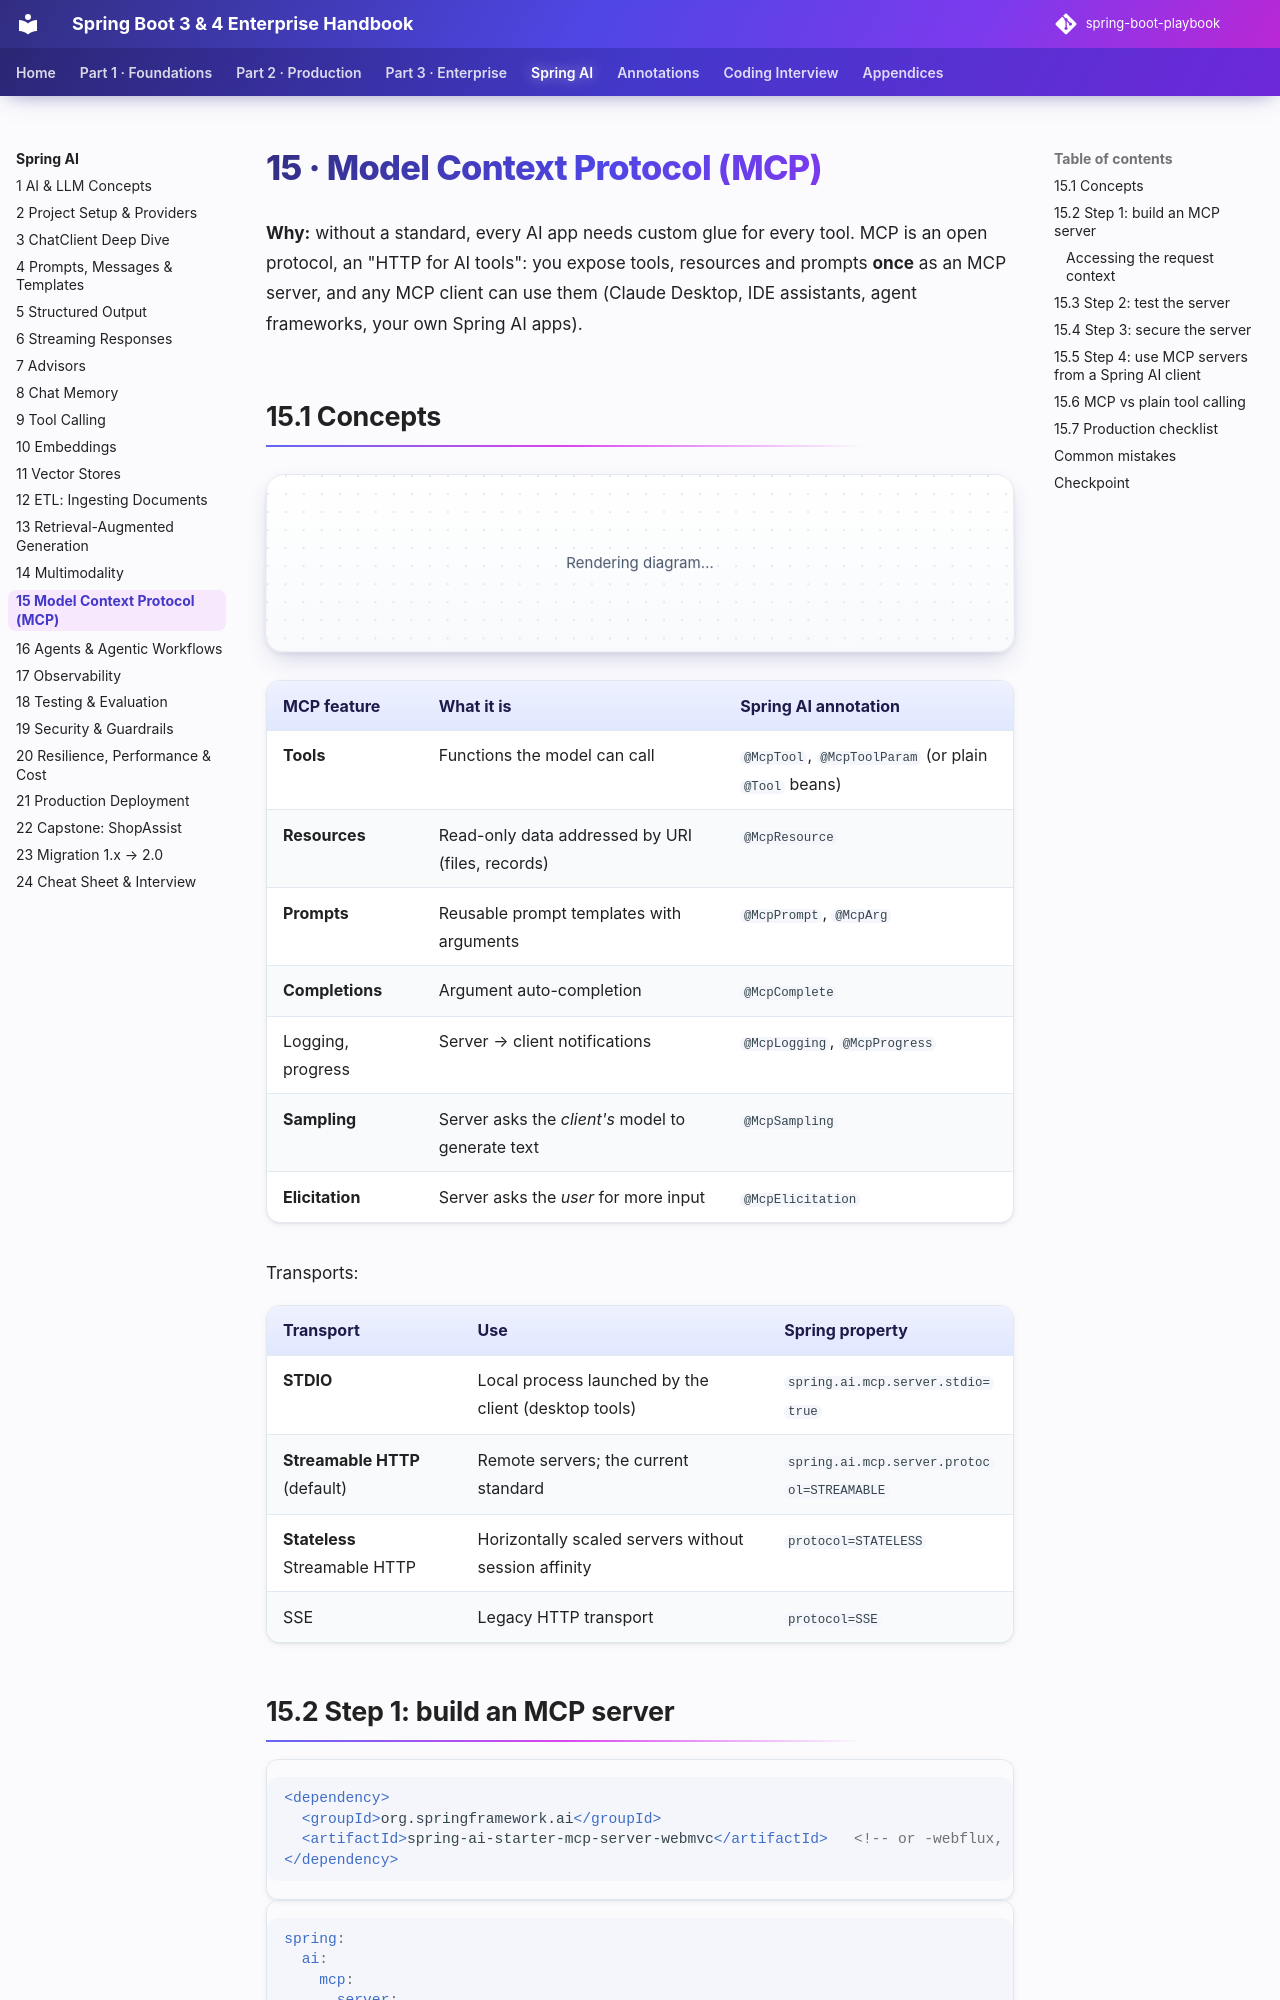

repository: khiruashish/spring-boot-playbook · page: spring-ai/15-mcp/index.html · generator: mkdocs

# 15 · Model Context Protocol (MCP)

**Why:** without a standard, every AI app needs custom glue for every tool. MCP is an open protocol, an
"HTTP for AI tools": you expose tools, resources and prompts **once** as an MCP server, and any MCP client
can use them (Claude Desktop, IDE assistants, agent frameworks, your own Spring AI apps).

## 15.1 Concepts

```mermaid
flowchart LR
  subgraph Hosts / clients
    D[Claude Desktop / IDE]
    S[Your Spring AI app<br/>MCP client]
  end
  subgraph MCP servers
    M1[ShopAssist MCP server<br/>Spring Boot]
    M2[GitHub / filesystem /<br/>database servers]
  end
  D -- MCP --> M1
  S -- MCP --> M1
  S -- MCP --> M2
```

| MCP feature | What it is | Spring AI annotation |
|---|---|---|
| **Tools** | Functions the model can call | `@McpTool`, `@McpToolParam` (or plain `@Tool` beans) |
| **Resources** | Read-only data addressed by URI (files, records) | `@McpResource` |
| **Prompts** | Reusable prompt templates with arguments | `@McpPrompt`, `@McpArg` |
| **Completions** | Argument auto-completion | `@McpComplete` |
| Logging, progress | Server → client notifications | `@McpLogging`, `@McpProgress` |
| **Sampling** | Server asks the *client's* model to generate text | `@McpSampling` |
| **Elicitation** | Server asks the *user* for more input | `@McpElicitation` |

Transports:

| Transport | Use | Spring property |
|---|---|---|
| **STDIO** | Local process launched by the client (desktop tools) | `spring.ai.mcp.server.stdio=true` |
| **Streamable HTTP** (default) | Remote servers; the current standard | `spring.ai.mcp.server.protocol=STREAMABLE` |
| **Stateless** Streamable HTTP | Horizontally scaled servers without session affinity | `protocol=STATELESS` |
| SSE | Legacy HTTP transport | `protocol=SSE` |
